Run: headless pygame with SDL's dummy video driver; simulated clock (each Clock.tick advances the game by its frame time, no real sleeping); random seed 0; keys injected as events and as key.get_pressed() state; no mouse input.
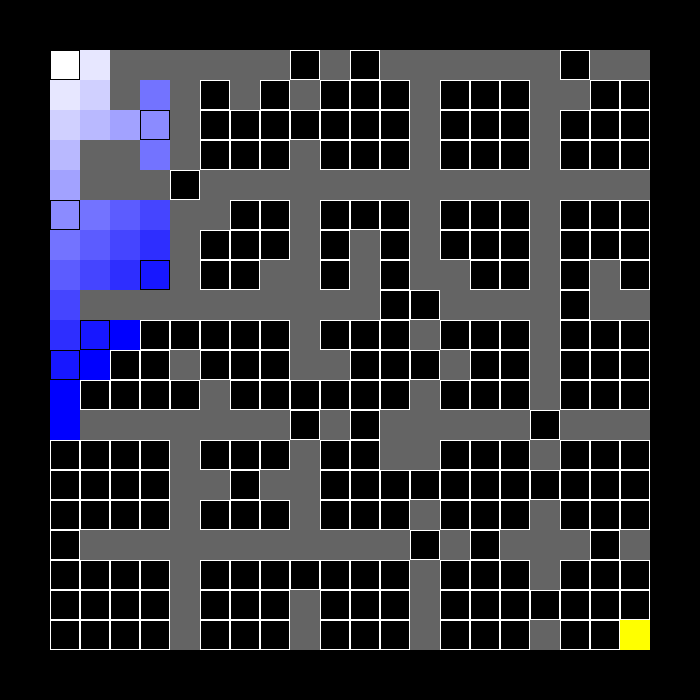
Frame 1 of 4 · flips 1–60 · no input
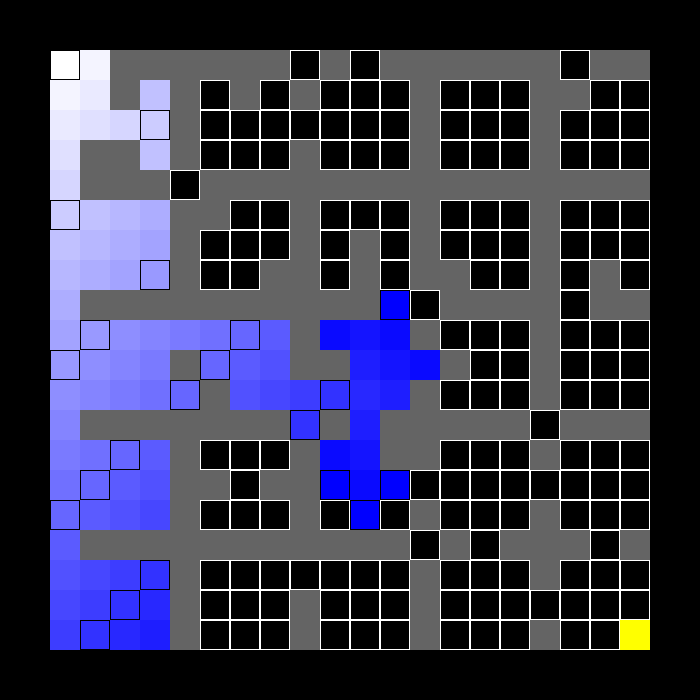
Frame 2 of 4 · flips 61–180 · tapped SPACE, RETURN · held RIGHT (→), D
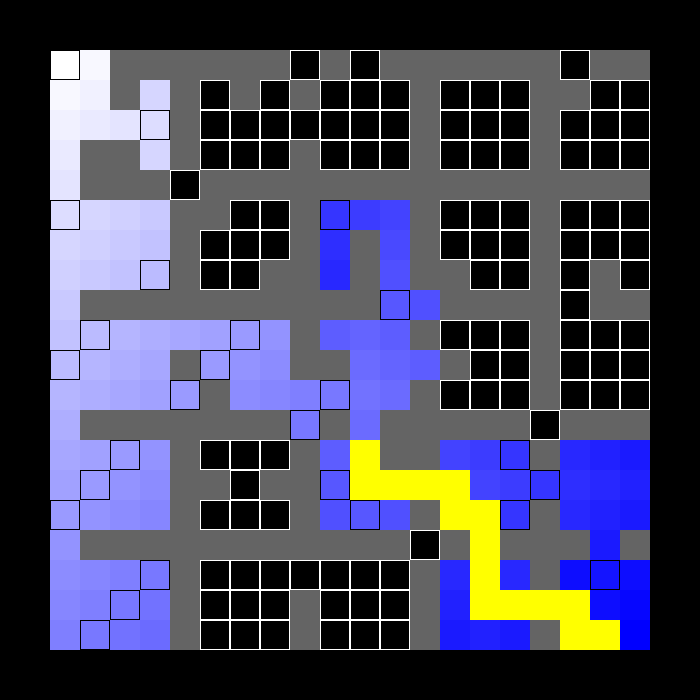
Frame 3 of 4 · flips 181–300 · held DOWN (↓), S
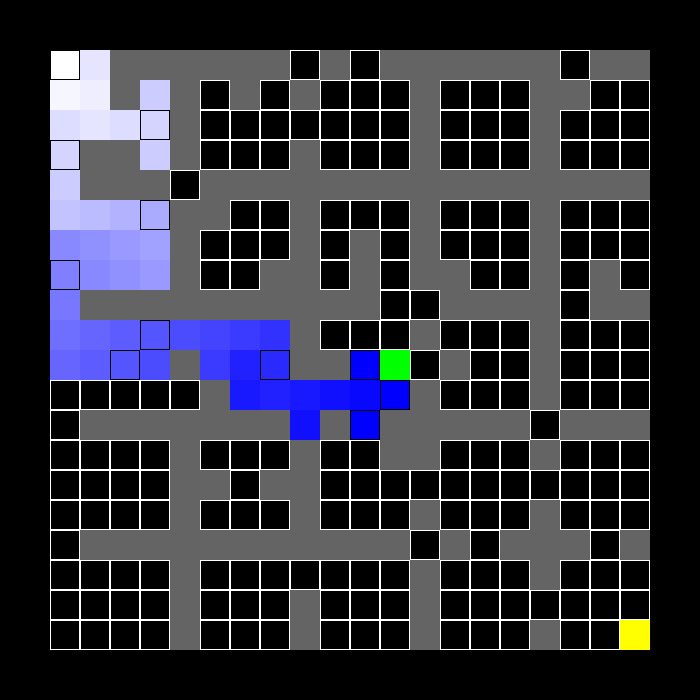
Frame 4 of 4 · flips 301–420 · held LEFT (←), A, UP (↑), W

The pygame program that drew these frames:

import pygame
import sys
from queue import PriorityQueue
import math
import random

# 初始化Pygame
pygame.init()

# 设置常量
GRID_SIZE = 20
CELL_SIZE = 30
MARGIN = 50

# 颜色定义
WHITE = (255, 255, 255)
BLACK = (0, 0, 0)
RED = (255, 0, 0)
GREEN = (0, 255, 0)
BLUE = (0, 0, 255)
YELLOW = (255, 255, 0)

# 创建窗口
WIDTH = GRID_SIZE * CELL_SIZE + 2 * MARGIN
HEIGHT = GRID_SIZE * CELL_SIZE + 2 * MARGIN
screen = pygame.display.set_mode((WIDTH, HEIGHT))
pygame.display.set_caption("Search Algorithm Comparison")

# 定义起点和终点
start = (0, 0)
end = (GRID_SIZE-1, GRID_SIZE-1)

def is_valid_move(x, y):
    return 0 <= x < GRID_SIZE and 0 <= y < GRID_SIZE and grid[x][y] == 0

def dfs_path_exists(start, end, grid):
    stack = [start]
    visited = set()

    while stack:
        current = stack.pop()
        if current == end:
            return True
        
        if current in visited:
            continue
        
        visited.add(current)
        
        for dx, dy in [(0, 1), (1, 0), (0, -1), (-1, 0)]:
            next_pos = (current[0] + dx, current[1] + dy)
            if is_valid_move(next_pos[0], next_pos[1]) and next_pos not in visited:
                stack.append(next_pos)
    
    return False

def create_complex_maze():
    global grid  # 使用全局变量grid
    while True:
        grid = [[0 for _ in range(GRID_SIZE)] for _ in range(GRID_SIZE)]
        
        # 创建迷宫的主要结构
        for i in range(0, GRID_SIZE, 4):
            for j in range(GRID_SIZE):
                if i > 0:  # 避免封闭左边界
                    grid[i][j] = 1
                if j > 0:  # 避免封闭上边界
                    grid[j][i] = 1
        
        # 随机开洞
        for i in range(0, GRID_SIZE, 4):
            for _ in range(3):  # 每个墙开3个洞
                j = random.randint(1, GRID_SIZE-2)
                grid[i][j] = 0
                grid[j][i] = 0
        
        # 添加一些随机障碍物
        for _ in range(GRID_SIZE * 2):
            x, y = random.randint(1, GRID_SIZE-2), random.randint(1, GRID_SIZE-2)
            if (x, y) != start and (x, y) != end:
                grid[x][y] = 1
        
        # 确保起点和终点周围是空的
        for dx, dy in [(0, 1), (1, 0), (0, -1), (-1, 0)]:
            if 0 <= start[0]+dx < GRID_SIZE and 0 <= start[1]+dy < GRID_SIZE:
                grid[start[0]+dx][start[1]+dy] = 0
            if 0 <= end[0]+dx < GRID_SIZE and 0 <= end[1]+dy < GRID_SIZE:
                grid[end[0]+dx][end[1]+dy] = 0
        
        # 验证是否存在从起点到终点的路径
        if dfs_path_exists(start, end, grid):
            return grid
        
        print("Regenerating maze...")  # 用于调试，可以看到重新生成的次数

# 使用新的迷宫创建函数
grid = create_complex_maze()

# 辅助函数
def draw_grid():
    for x in range(GRID_SIZE):
        for y in range(GRID_SIZE):
            rect = pygame.Rect(x*CELL_SIZE+MARGIN, y*CELL_SIZE+MARGIN, CELL_SIZE, CELL_SIZE)
            pygame.draw.rect(screen, WHITE, rect, 1)

def draw_node(pos, color):
    x, y = pos
    rect = pygame.Rect(x*CELL_SIZE+MARGIN, y*CELL_SIZE+MARGIN, CELL_SIZE, CELL_SIZE)
    pygame.draw.rect(screen, color, rect)

def heuristic(a, b):
    return max(abs(b[0] - a[0]), abs(b[1] - a[1]))  # 切比雪夫距离

# 在主循环中添加绘制障碍物的代码
def draw_obstacles():
    for x in range(GRID_SIZE):
        for y in range(GRID_SIZE):
            if grid[x][y] == 1:
                rect = pygame.Rect(x*CELL_SIZE+MARGIN, y*CELL_SIZE+MARGIN, CELL_SIZE, CELL_SIZE)
                pygame.draw.rect(screen, (100, 100, 100), rect)

def draw_contours(screen, g_score):
    contour_interval = 5  # 等值线间隔
    max_g = max(g_score.values()) if g_score else 1
    
    for x in range(GRID_SIZE):
        for y in range(GRID_SIZE):
            if (x, y) in g_score:
                g = g_score[(x, y)]
                contour_value = int(g / contour_interval)
                color_intensity = int(255 * (1 - g / max_g))
                color = (color_intensity, color_intensity, 255)  # 蓝色渐变
                
                rect = pygame.Rect(x*CELL_SIZE+MARGIN, y*CELL_SIZE+MARGIN, CELL_SIZE, CELL_SIZE)
                pygame.draw.rect(screen, color, rect)
                
                if g % contour_interval < 1:  # 绘制等值线
                    pygame.draw.rect(screen, (0, 0, 0), rect, 1)

def dijkstra(draw):
    queue = PriorityQueue()
    queue.put((0, start))
    came_from = {}
    cost_so_far = {start: 0}

    while not queue.empty():
        current = queue.get()[1]

        if current == end:
            break

        for dx, dy in [(0, 1), (1, 0), (0, -1), (-1, 0)]:
            next_node = (current[0] + dx, current[1] + dy)
            if is_valid_move(next_node[0], next_node[1]):
                new_cost = cost_so_far[current] + 1
                if next_node not in cost_so_far or new_cost < cost_so_far[next_node]:
                    cost_so_far[next_node] = new_cost
                    priority = new_cost
                    queue.put((priority, next_node))
                    came_from[next_node] = current
                    draw(next_node, BLUE)
        
        draw_contours(screen, cost_so_far)
        pygame.display.flip()

    return came_from, cost_so_far

def greedy(draw):
    queue = PriorityQueue()
    queue.put((heuristic(start, end), start))
    came_from = {}
    visited = set()
    g_score = {start: 0}

    while not queue.empty():
        current = queue.get()[1]

        if current == end:
            break

        if current in visited:
            continue

        visited.add(current)

        for dx, dy in [(0, 1), (1, 0), (0, -1), (-1, 0)]:
            next_node = (current[0] + dx, current[1] + dy)
            if is_valid_move(next_node[0], next_node[1]) and next_node not in visited:
                g_score[next_node] = g_score[current] + 1
                priority = heuristic(next_node, end)
                queue.put((priority, next_node))
                came_from[next_node] = current
                draw(next_node, GREEN)
        
        draw_contours(screen, g_score)
        pygame.display.flip()

    return came_from, g_score

def astar(draw):
    queue = PriorityQueue()
    queue.put((0, start))
    came_from = {}
    g_score = {start: 0}
    f_score = {start: heuristic(start, end)}

    while not queue.empty():
        current = queue.get()[1]

        if current == end:
            break

        for dx, dy in [(0, 1), (1, 0), (0, -1), (-1, 0)]:
            neighbor = (current[0] + dx, current[1] + dy)
            if is_valid_move(neighbor[0], neighbor[1]):
                tentative_g_score = g_score[current] + 1
                
                if neighbor not in g_score or tentative_g_score < g_score[neighbor]:
                    came_from[neighbor] = current
                    g_score[neighbor] = tentative_g_score
                    f_score[neighbor] = g_score[neighbor] + heuristic(neighbor, end)
                    queue.put((f_score[neighbor], neighbor))
                    draw(neighbor, RED)
        
        draw_contours(screen, g_score)
        pygame.display.flip()

    return came_from, g_score

def weighted_astar(draw, weight=1.2):
    queue = PriorityQueue()
    queue.put((0, start))
    came_from = {}
    g_score = {start: 0}
    f_score = {start: weight * heuristic(start, end)}

    while not queue.empty():
        current = queue.get()[1]

        if current == end:
            break

        for dx, dy in [(0, 1), (1, 0), (0, -1), (-1, 0)]:
            neighbor = (current[0] + dx, current[1] + dy)
            if is_valid_move(neighbor[0], neighbor[1]):
                tentative_g_score = g_score[current] + 1
                
                if neighbor not in g_score or tentative_g_score < g_score[neighbor]:
                    came_from[neighbor] = current
                    g_score[neighbor] = tentative_g_score
                    f_score[neighbor] = g_score[neighbor] + weight * heuristic(neighbor, end)
                    queue.put((f_score[neighbor], neighbor))
                    draw(neighbor, (255, 165, 0))  # 橙色
        
        draw_contours(screen, g_score)
        pygame.display.flip()

    return came_from, g_score

def main():
    clock = pygame.time.Clock()
    
    algorithms = [
        ("Dijkstra", dijkstra, BLUE),
        ("Greedy", greedy, GREEN),
        ("A*", astar, RED),
        ("Weighted A*", weighted_astar, (255, 165, 0))
    ]

    for name, algo, color in algorithms:
        screen.fill(BLACK)
        draw_grid()
        draw_obstacles()
        draw_node(start, YELLOW)
        draw_node(end, YELLOW)
        pygame.display.flip()

        came_from, g_score = algo(lambda pos, c: (draw_node(pos, c), pygame.display.flip(), clock.tick(60)))

        # 绘制路径
        if end in came_from:
            current = end
            while current != start:
                current = came_from[current]
                if current != start:
                    draw_node(current, YELLOW)
                pygame.display.flip()
                clock.tick(60)

        # 显示算法名称和等待用户输入
        font = pygame.font.Font(None, 36)
        text = font.render(f"{name} search complete. Press any key to continue.", True, WHITE)
        screen.blit(text, (WIDTH // 2 - text.get_width() // 2, HEIGHT - 40))
        pygame.display.flip()

        waiting = True
        while waiting:
            for event in pygame.event.get():
                if event.type == pygame.QUIT:
                    pygame.quit()
                    sys.exit()
                if event.type == pygame.KEYDOWN:
                    waiting = False
            clock.tick(30)

    # 所有算法完成后
    screen.fill(BLACK)
    text = font.render("All searches complete. Press any key to exit.", True, WHITE)
    screen.blit(text, (WIDTH // 2 - text.get_width() // 2, HEIGHT // 2))
    pygame.display.flip()

    waiting = True
    while waiting:
        for event in pygame.event.get():
            if event.type == pygame.QUIT or event.type == pygame.KEYDOWN:
                waiting = False
        clock.tick(30)

if __name__ == "__main__":
    main()
    pygame.quit()
